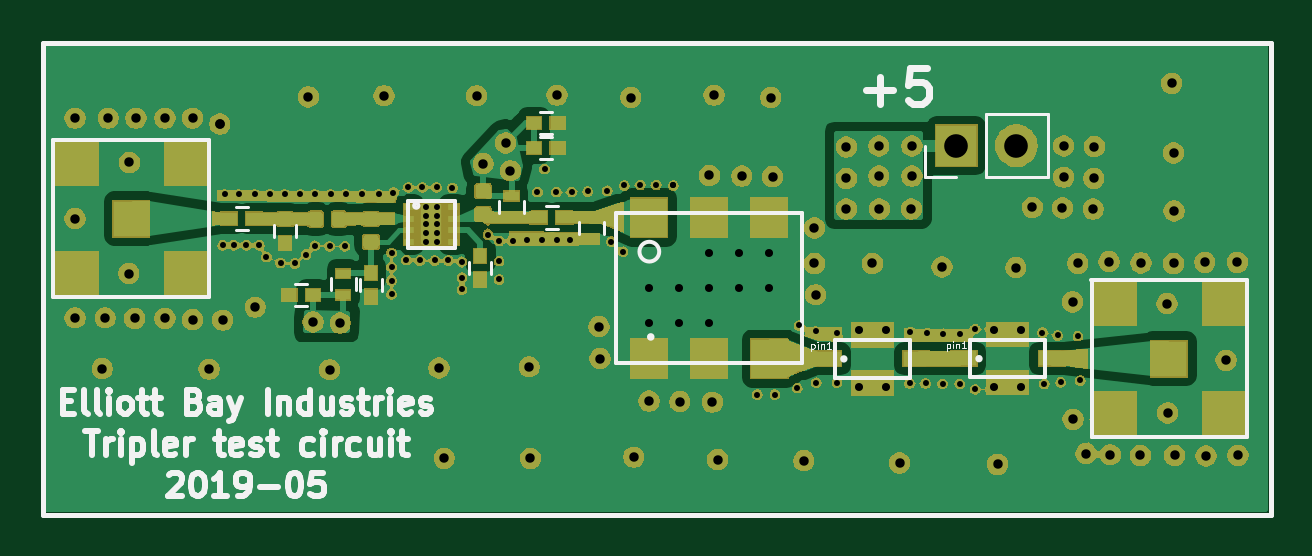
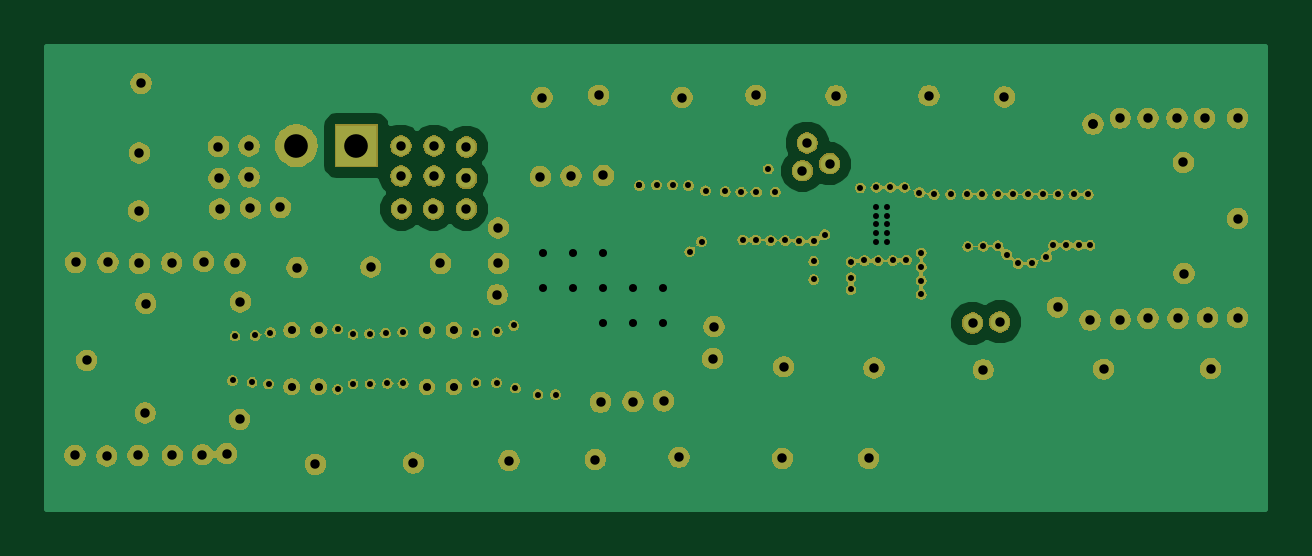
Circuit board: 10 layer files. Board 51.6 x 19.6 mm.
- bottom_copper: Tripler_circuit-B.Cu.gbl (20007 bytes)
- bottom_mask: Tripler_circuit-B.Mask.gbs (244018 bytes)
- bottom_silk: Tripler_circuit-B.SilkS.gbo (516 bytes)
- outline: Tripler_circuit-Edge.Cuts.gm1 (481 bytes)
- top_copper: Tripler_circuit-F.Cu.gtl (64135 bytes)
- top_mask: Tripler_circuit-F.Mask.gts (239120 bytes)
- paste: Tripler_circuit-F.Paste.gtp (14227 bytes)
- top_silk: Tripler_circuit-F.SilkS.gto (18895 bytes)
- drill: Tripler_circuit-NPTH.drl (164 bytes)
- drill: Tripler_circuit-PTH.drl (3314 bytes)

=== bottom_copper: Tripler_circuit-B.Cu.gbl (20007 bytes, source omitted) ===
=== bottom_mask: Tripler_circuit-B.Mask.gbs (244018 bytes, source omitted) ===
=== bottom_silk: Tripler_circuit-B.SilkS.gbo ===
G04 #@! TF.GenerationSoftware,KiCad,Pcbnew,(5.0.1)-4*
G04 #@! TF.CreationDate,2019-05-20T12:59:15-07:00*
G04 #@! TF.ProjectId,Tripler_circuit,547269706C65725F636972637569742E,rev?*
G04 #@! TF.SameCoordinates,Original*
G04 #@! TF.FileFunction,Legend,Bot*
G04 #@! TF.FilePolarity,Positive*
%FSLAX46Y46*%
G04 Gerber Fmt 4.6, Leading zero omitted, Abs format (unit mm)*
G04 Created by KiCad (PCBNEW (5.0.1)-4) date 5/20/2019 12:59:15 PM*
%MOMM*%
%LPD*%
G01*
G04 APERTURE LIST*
G04 APERTURE END LIST*
M02*

=== outline: Tripler_circuit-Edge.Cuts.gm1 ===
G04 #@! TF.GenerationSoftware,KiCad,Pcbnew,(5.0.1)-4*
G04 #@! TF.CreationDate,2019-05-20T12:59:15-07:00*
G04 #@! TF.ProjectId,Tripler_circuit,547269706C65725F636972637569742E,rev?*
G04 #@! TF.SameCoordinates,Original*
G04 #@! TF.FileFunction,Profile,NP*
%FSLAX46Y46*%
G04 Gerber Fmt 4.6, Leading zero omitted, Abs format (unit mm)*
G04 Created by KiCad (PCBNEW (5.0.1)-4) date 5/20/2019 12:59:15 PM*
%MOMM*%
%LPD*%
G01*
G04 APERTURE LIST*
G04 APERTURE END LIST*
M02*

=== top_copper: Tripler_circuit-F.Cu.gtl (64135 bytes, source omitted) ===
=== top_mask: Tripler_circuit-F.Mask.gts (239120 bytes, source omitted) ===
=== paste: Tripler_circuit-F.Paste.gtp (14227 bytes, source omitted) ===
=== top_silk: Tripler_circuit-F.SilkS.gto (18895 bytes, source omitted) ===
=== drill: Tripler_circuit-NPTH.drl ===
M48
;DRILL file {KiCad (5.0.1)-4} date 5/20/2019 12:59:18 PM
;FORMAT={2:4/ absolute / inch / suppress leading zeros}
FMAT,2
INCH,TZ
%
G90
G05
M72
T0
M30

=== drill: Tripler_circuit-PTH.drl ===
M48
;DRILL file {KiCad (5.0.1)-4} date 5/20/2019 12:59:18 PM
;FORMAT={2:4/ absolute / inch / suppress leading zeros}
FMAT,2
INCH,TZ
T1C0.0100
T2C0.0134
T3C0.0157
T4C0.0394
%
G90
G05
M72
T1
X42372Y-35659
X42402Y-34813
X42559Y-35659
X42638Y-34813
X42766Y-35659
X42904Y-34813
X42982Y-35659
X43100Y-35856
X43159Y-34813
X43337Y-35955
X43406Y-34813
X43573Y-35965
X43661Y-34813
X43760Y-35817
X43907Y-34813
X43907Y-35669
X44154Y-35679
X44173Y-34813
X44409Y-35679
X44419Y-34813
X44695Y-34813
X44970Y-34813
X45187Y-35787
X45187Y-36024
X45187Y-36250
X45187Y-36476
X45217Y-34783
X45433Y-35906
X45463Y-34695
X45659Y-35915
X45699Y-34695
X45906Y-35915
X45935Y-34695
X46132Y-35915
X46201Y-34705
X46358Y-35935
X46358Y-36201
X46358Y-36398
X46792Y-35482
X46978Y-35591
X46978Y-35925
X46978Y-36230
X47215Y-35591
X47451Y-35581
X47618Y-34774
X47697Y-35581
X47736Y-34390
X47933Y-34774
X47943Y-35571
X48159Y-35571
X48189Y-34774
X48455Y-34764
X48780Y-34754
X48848Y-35600
X49045Y-35768
X49065Y-34665
X49331Y-34656
X49596Y-34656
X49882Y-34665
X49882Y-34665
X51280Y-38150
X51575Y-38150
X51949Y-38041
X51978Y-36998
X52254Y-37096
X52264Y-37953
X52608Y-37126
X52608Y-37953
X53819Y-37963
X53829Y-37106
X54085Y-37963
X54114Y-37126
X54370Y-37972
X54380Y-37136
X54656Y-37146
X54656Y-37972
X54911Y-37057
X54911Y-38061
X56033Y-37116
X56063Y-37972
X56289Y-37165
X56339Y-37943
X56624Y-37175
X56663Y-37913
X45758Y-35020
X45758Y-35167
X45758Y-35315
X45758Y-35463
X45758Y-35610
X45935Y-35020
X45935Y-35167
X45935Y-35315
X45935Y-35463
X45935Y-35610
T2
X55228Y-37075
X55228Y-38020
X55677Y-37075
X55677Y-38020
X52976Y-37079
X52976Y-38024
X53425Y-37079
X53425Y-38024
X49482Y-36374
X49482Y-36965
X49982Y-36374
X49982Y-36965
X50482Y-35783
X50482Y-36374
X50482Y-36965
X50982Y-35783
X50982Y-36374
X51482Y-35783
X51482Y-36374
T3
X39911Y-33543
X39911Y-35217
X39911Y-36870
X40364Y-37717
X40413Y-36870
X40463Y-33543
X40807Y-36132
X40817Y-34281
X40906Y-36880
X40925Y-33543
X41407Y-33543
X41407Y-36880
X41870Y-33543
X41870Y-36900
X42146Y-37726
X42323Y-33642
X42323Y-33642
X42372Y-36909
X42913Y-36693
X43799Y-33189
X43878Y-36939
X44154Y-37736
X44331Y-36959
X45059Y-33169
X45974Y-37707
X46063Y-39213
X46604Y-33169
X46713Y-34301
X47087Y-33957
X47165Y-34419
X47480Y-37687
X47500Y-39213
X47943Y-33159
X48642Y-37018
X48661Y-37549
X49173Y-33199
X49222Y-39193
X49478Y-38258
X49990Y-38268
X50482Y-34498
X50531Y-38278
X50561Y-33159
X50620Y-39232
X51024Y-34508
X51506Y-33199
X51535Y-34518
X52057Y-39252
X52234Y-35374
X52234Y-35965
X52254Y-36486
X52766Y-34026
X52766Y-34547
X52766Y-35059
X53199Y-35965
X53307Y-34006
X53307Y-34508
X53317Y-35059
X53652Y-39291
X53848Y-35059
X53858Y-34006
X53858Y-34508
X54360Y-36024
X55285Y-39311
X55591Y-36033
X55866Y-35030
X56368Y-35039
X56388Y-34006
X56388Y-34528
X56535Y-36604
X56545Y-38563
X56624Y-35965
X56762Y-39134
X56880Y-35059
X56890Y-34547
X56900Y-34016
X57146Y-35935
X57165Y-39154
X57667Y-39163
X57677Y-35955
X58110Y-36634
X58120Y-38455
X58189Y-32963
X58219Y-34124
X58219Y-35965
X58228Y-35089
X58238Y-39163
X58740Y-35945
X58760Y-39173
X59094Y-37579
X59281Y-35945
X59291Y-39163
T4
X54600Y-34000
X55600Y-34000
T0
M30

